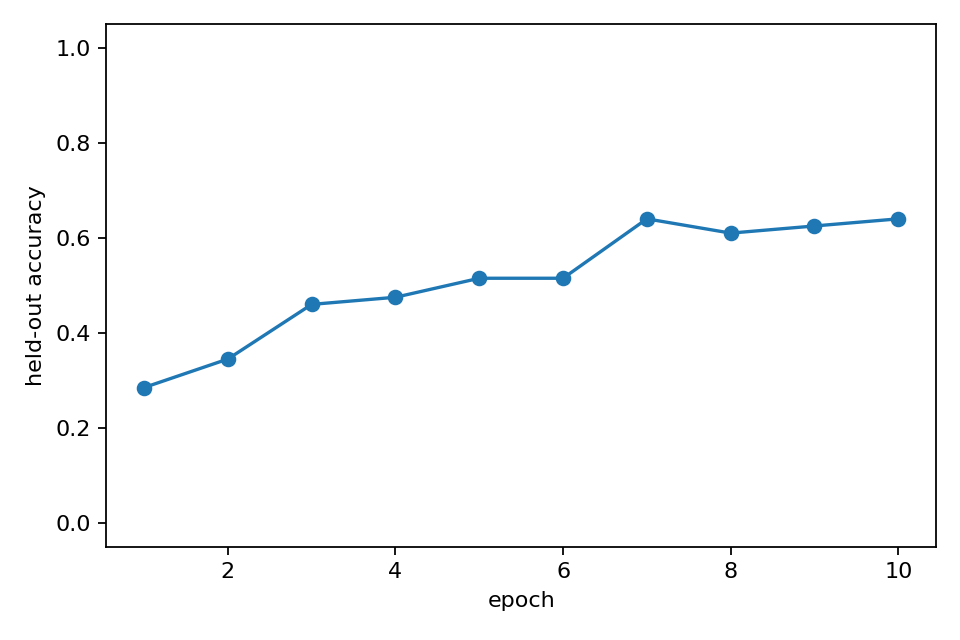

The file beside this chart, header and first rows:
epoch, heldout_accuracy, heldout_accuracy_std, epoch_wall_time_s
1, 0.285, 0.0, 20.97
2, 0.345, 0.0, 20.89
3, 0.46, 0.0, 21.61
4, 0.475, 0.0, 20.17
5, 0.515, 0.0, 20.14
6, 0.515, 0.0, 21.13
7, 0.64, 0.0, 21.12
8, 0.61, 0.0, 21.49
9, 0.625, 0.0, 21.27
10, 0.64, 0.0, 21.08
